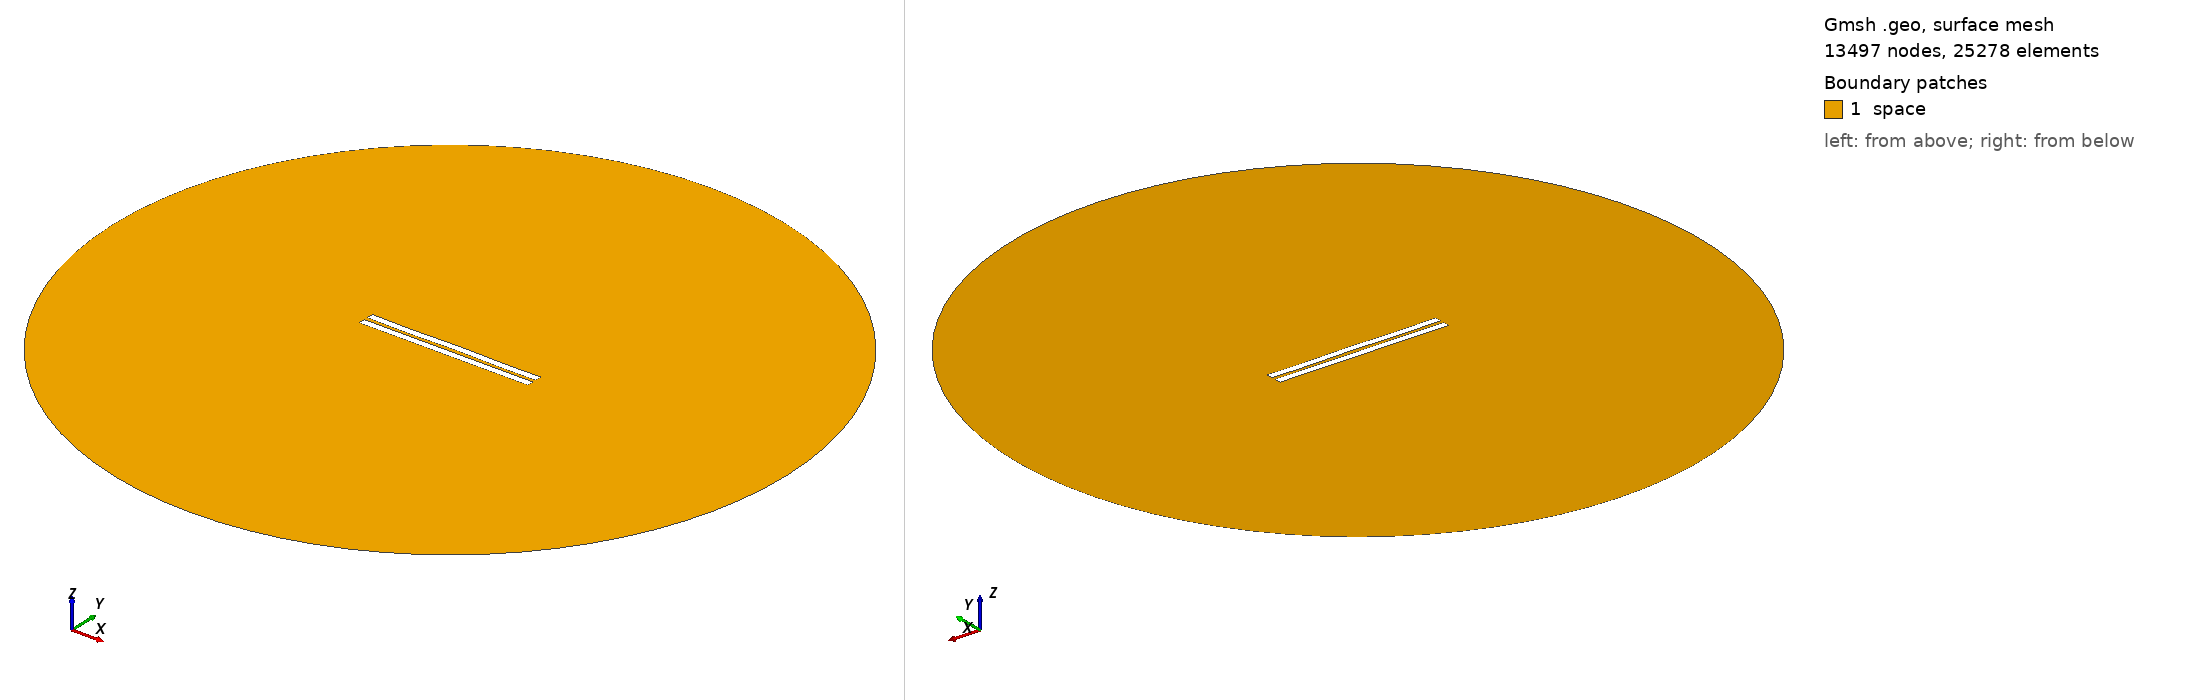

Gmsh geometry script, surface-meshed: 13497 nodes, 25278 surface elements. Boundary patches (legend numbers): 1 space. Left view from above one corner, right view from below the opposite corner. Legend entries are the model's physical surfaces. The drawing asked Gmsh for element sizes between 1% and 20% of the model's largest extent; the script's own settings can give other sizes.

=== 2556.geo (drawn) ===
//---------------------------------------
// Geometry kernel
//---------------------------------------

SetFactory("OpenCASCADE");



//---------------------------------------
// Parameters of the geometry
//---------------------------------------

// Overetch of the upper plate
overetch = 0.0;

// Distance between the plates
distance = 2.5;

// Discretization over the x axis (for the deformation)
nx = 50; 

// Length of the plate
L = 100 - overetch; 

// Number of modes
n = 4; 

// 1st mode coefficient
coeff(1) = -0.15;
beta(1) = 0.596864 * 3.1415926535 / L;

// 2nd mode coefficient
coeff(2) = 0.0;
beta(2) = 1.49418 * 3.1415926535 / L;

// 3rd mode coefficient
coeff(3) = -0.075;
beta(3) = 2.50025 * 3.1415926535 / L;

// 4th mode coefficient
coeff(4) = -0.15;
beta(4) = 3.49999 * 3.1415926535 / L;



//---------------------------------------
// Upper plate (deformed rectangle)
//---------------------------------------

// Coordiantes of the upper plate
xmin = -50;
xmax = 50 - overetch;

// Height of the upper plate
yheight = 4 - 2 * overetch;

// Indexes of the points
UpperID[] = {};
LowerID[] = {};
LeftID[] = {};
RightID[] = {};

// Point index
p = 1;

// Horizontal edges
For i In {1:nx}
    x = xmin + (i-1)*(xmax - xmin)/(nx-1);

    y_bottom = distance / 2 + overetch;
    For j In {1:n}
        C = (Cosh(beta(j)*L) + Cos(beta(j)*L)) / (Sinh(beta(j)*L) + Sin(beta(j)*L));
        y_bottom  = y_bottom + coeff(j) * (Cosh(beta(j)*(x+50)) - Cos(beta(j)*(x+50)) - C * (Sinh(beta(j)*(x+50)) - Sin(beta(j)*(x+50))));
    EndFor

    y_top = y_bottom + yheight;

    Point(p) = {x, y_top, 0, 1.0};
    UpperID[i] = p;
    p = p + 1;

    Point(p) = {x, y_bottom, 0, 1.0};
    LowerID[i] = p;
    p = p + 1;
EndFor

// Create point lists
UpperPts[] = {}; LowerPts[] = {};
For i In {1:nx}
  UpperPts[] += {UpperID[i]};
  LowerPts[] += {LowerID[i]};
EndFor

// Build splines
Spline(1) = {UpperPts[]};
Spline(2) = {LowerPts[]};
Line(3) = {LowerPts[nx-1], UpperPts[nx-1]};
Line(4) = {LowerPts[0], UpperPts[0]};

// Build the plane surface
Curve Loop(1) = {2, 3, -1, -4};
Plane Surface(1) = {1};



//---------------------------------------
// Lower plate (rectangle)
//---------------------------------------

// Vertices
Point(1001) = {-50, -1, 0, 1.0};
Point(1002) = { 50, -1, 0, 1.0};
Point(1003) = { 50,  -5, 0, 1.0};
Point(1004) = {-50,  -5, 0, 1.0};

// Edges
Line(5) = {1001, 1002};
Line(6) = {1002, 1003};
Line(7) = {1003, 1004};
Line(8) = {1004, 1001};

// Plane surface
Line Loop(2) = {5, 6, 7, 8};
Plane Surface(2) = {2}; 



//---------------------------------------
// Outer (fictious) boundary
//---------------------------------------

// Points
Point(1005) = {0, 0, 0};       // Center
Point(1006) = {200, 0, 0};     // Start point
Point(1007) = {0, 200, 0};     // 90 degrees
Point(1008) = {-200, 0, 0};    // 180 degrees
Point(1009) = {0, -200, 0};    // 270 degrees

// Circle arcs (each needs start, center, end)
Circle(9) = {1006, 1005, 1007};
Circle(10) = {1007, 1005, 1008};
Circle(11) = {1008, 1005, 1009};
Circle(12) = {1009, 1005, 1006};

// Plane surface for the entire domain
Curve Loop(3) = {9, 10, 11, 12};
Surface(3) = {3};

// Subtract the plates from the whole domain to obtain the actual domain where we want to solve the equations
BooleanDifference{ Surface{3}; Delete; }{ Surface{1}; Surface{2}; Delete; }




//---------------------------------------
// Transfinite Lines/Curves
//---------------------------------------

// Set the number of points on the boundaries
r = 7;

// Plates
Transfinite Curve {1, 2} = 50*r Using Progression 1;
Transfinite Curve {3, 4} = 2*r Using Progression 1;
Transfinite Line {5, 7} = 50*r Using Progression 1;
Transfinite Line {6, 8} = 2*r Using Progression 1;

// Outer boundary
Transfinite Line {9, 10, 11, 12} = 20 Using Progression 1;



//---------------------------------------
// Physical groups
//---------------------------------------                

// Physical curves (boundaries)
Physical Line("force_segment", 10) = {2};
Physical Line("upper_plate", 11) = {1, 3, 4};
Physical Line("lower_plate", 12) = {5, 6, 7, 8};
Physical Line("boundary", 20) = {9, 10, 11, 12};

// Physical Surfaces
Physical Surface("space", 30) = {3};



//---------------------------------------
// 6. Generate the Mesh
//---------------------------------------

// 2D mesh generation
Mesh 2;
